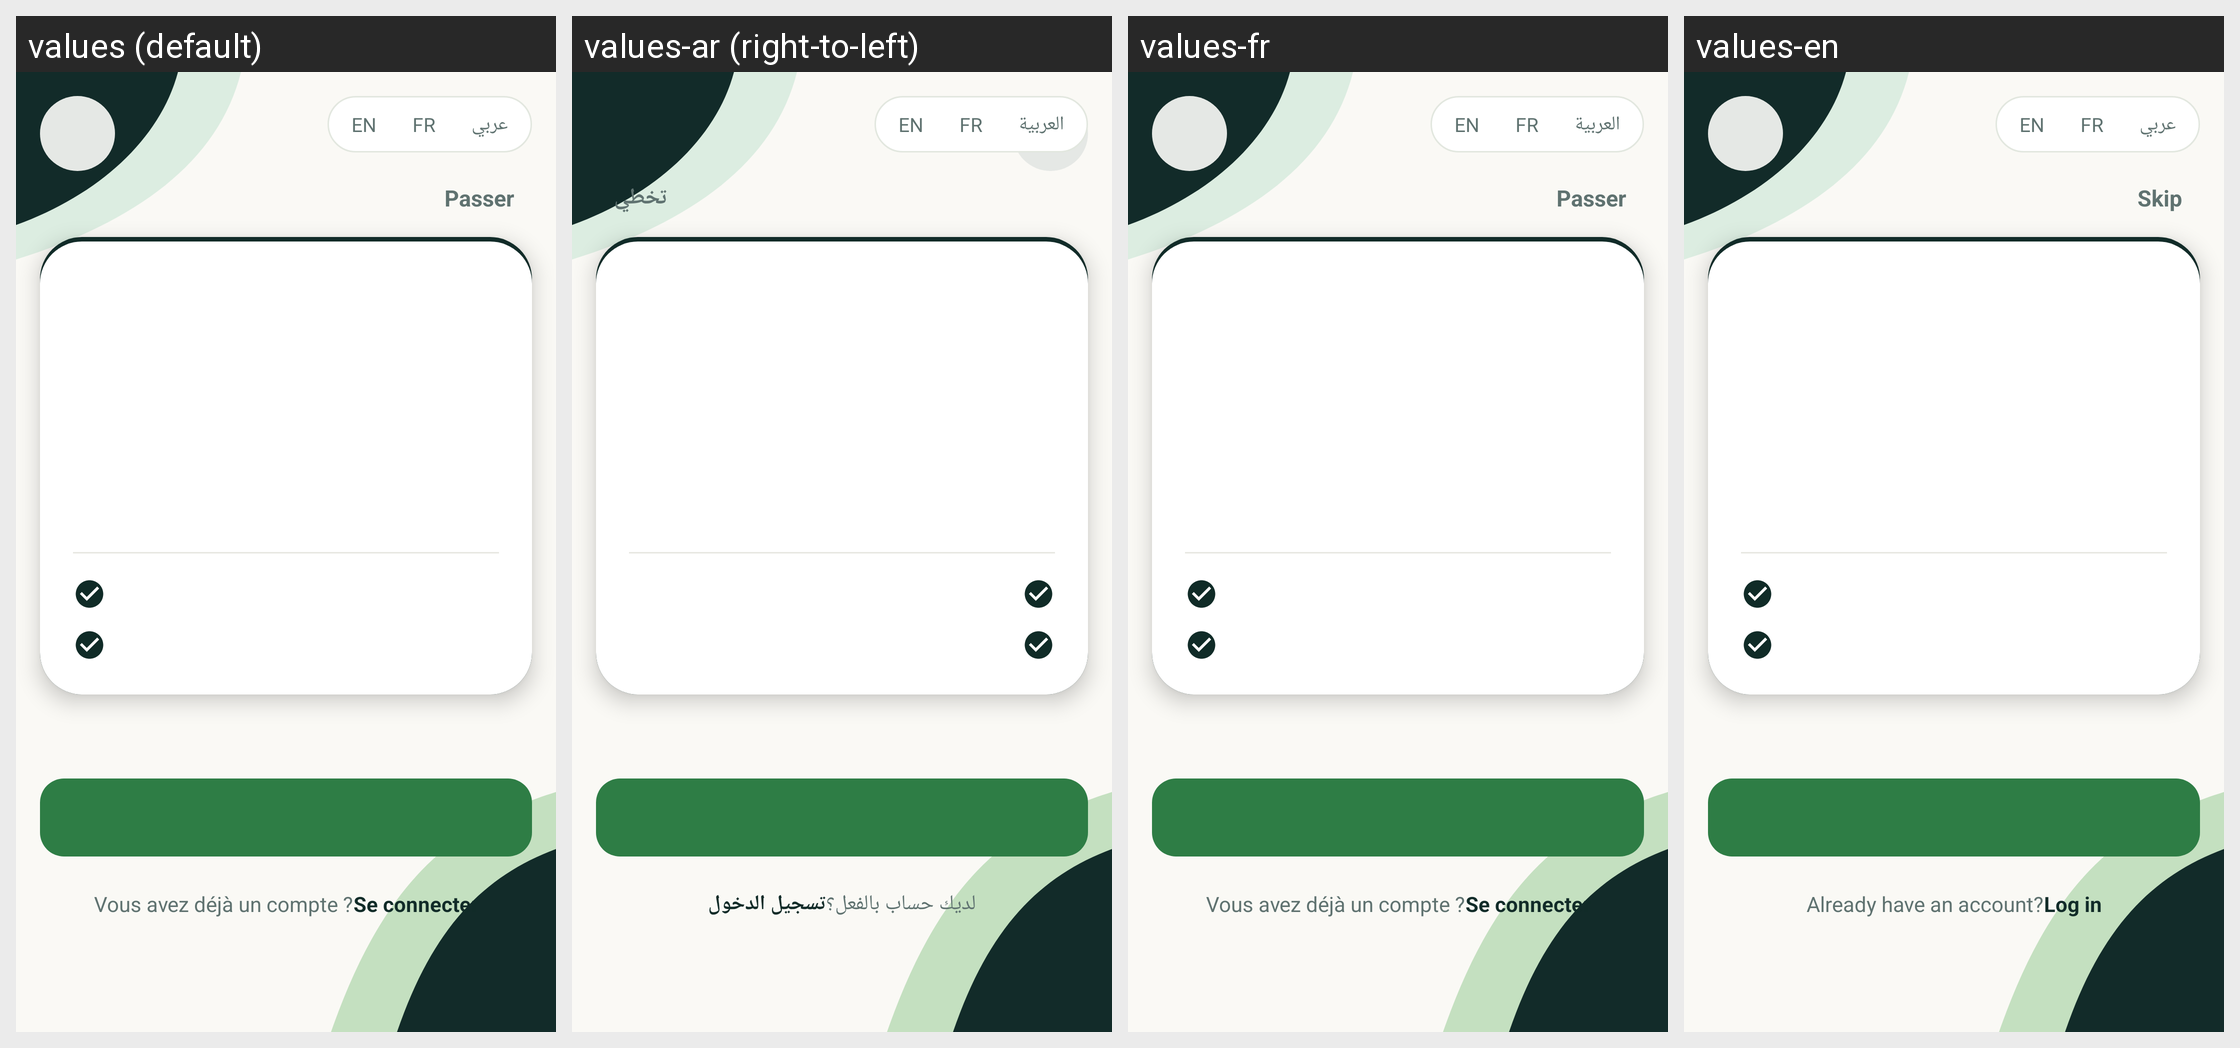

Locale-by-locale string values for the Android screen shown in this grid:
Android screen res/layout/activity_onboarding.xml rendered under 4 locales, left to right: values (default), values-ar (right-to-left), values-fr, values-en. Device: Nexus 5 (rendered at 1080×1920; each locale shown at half size, 540×960, under a caption strip naming it); theme AppTheme.
Strings drawn on this screen, with the default value and each locale's value (text and hints the layout hard-codes, and strings that could not be matched under every locale, appear in the picture but are not listed):

skip
  values: Passer
  values-ar: تخطي
  values-fr: Passer  [not translated; the default value is used]
  values-en: Skip

lang_en
  values: EN
  values-ar: EN
  values-fr: EN
  values-en: EN  [not translated; the default value is used]

lang_fr
  values: FR
  values-ar: FR
  values-fr: FR
  values-en: FR  [not translated; the default value is used]

lang_ar
  values: عربي
  values-ar: العربية
  values-fr: العربية
  values-en: عربي  [not translated; the default value is used]

have_account
  values: Vous avez déjà un compte ?
  values-ar: لديك حساب بالفعل؟
  values-fr: Vous avez déjà un compte ?  [not translated; the default value is used]
  values-en: Already have an account?

login
  values: Se connecter
  values-ar: تسجيل الدخول
  values-fr: Se connecter  [not translated; the default value is used]
  values-en: Log in
